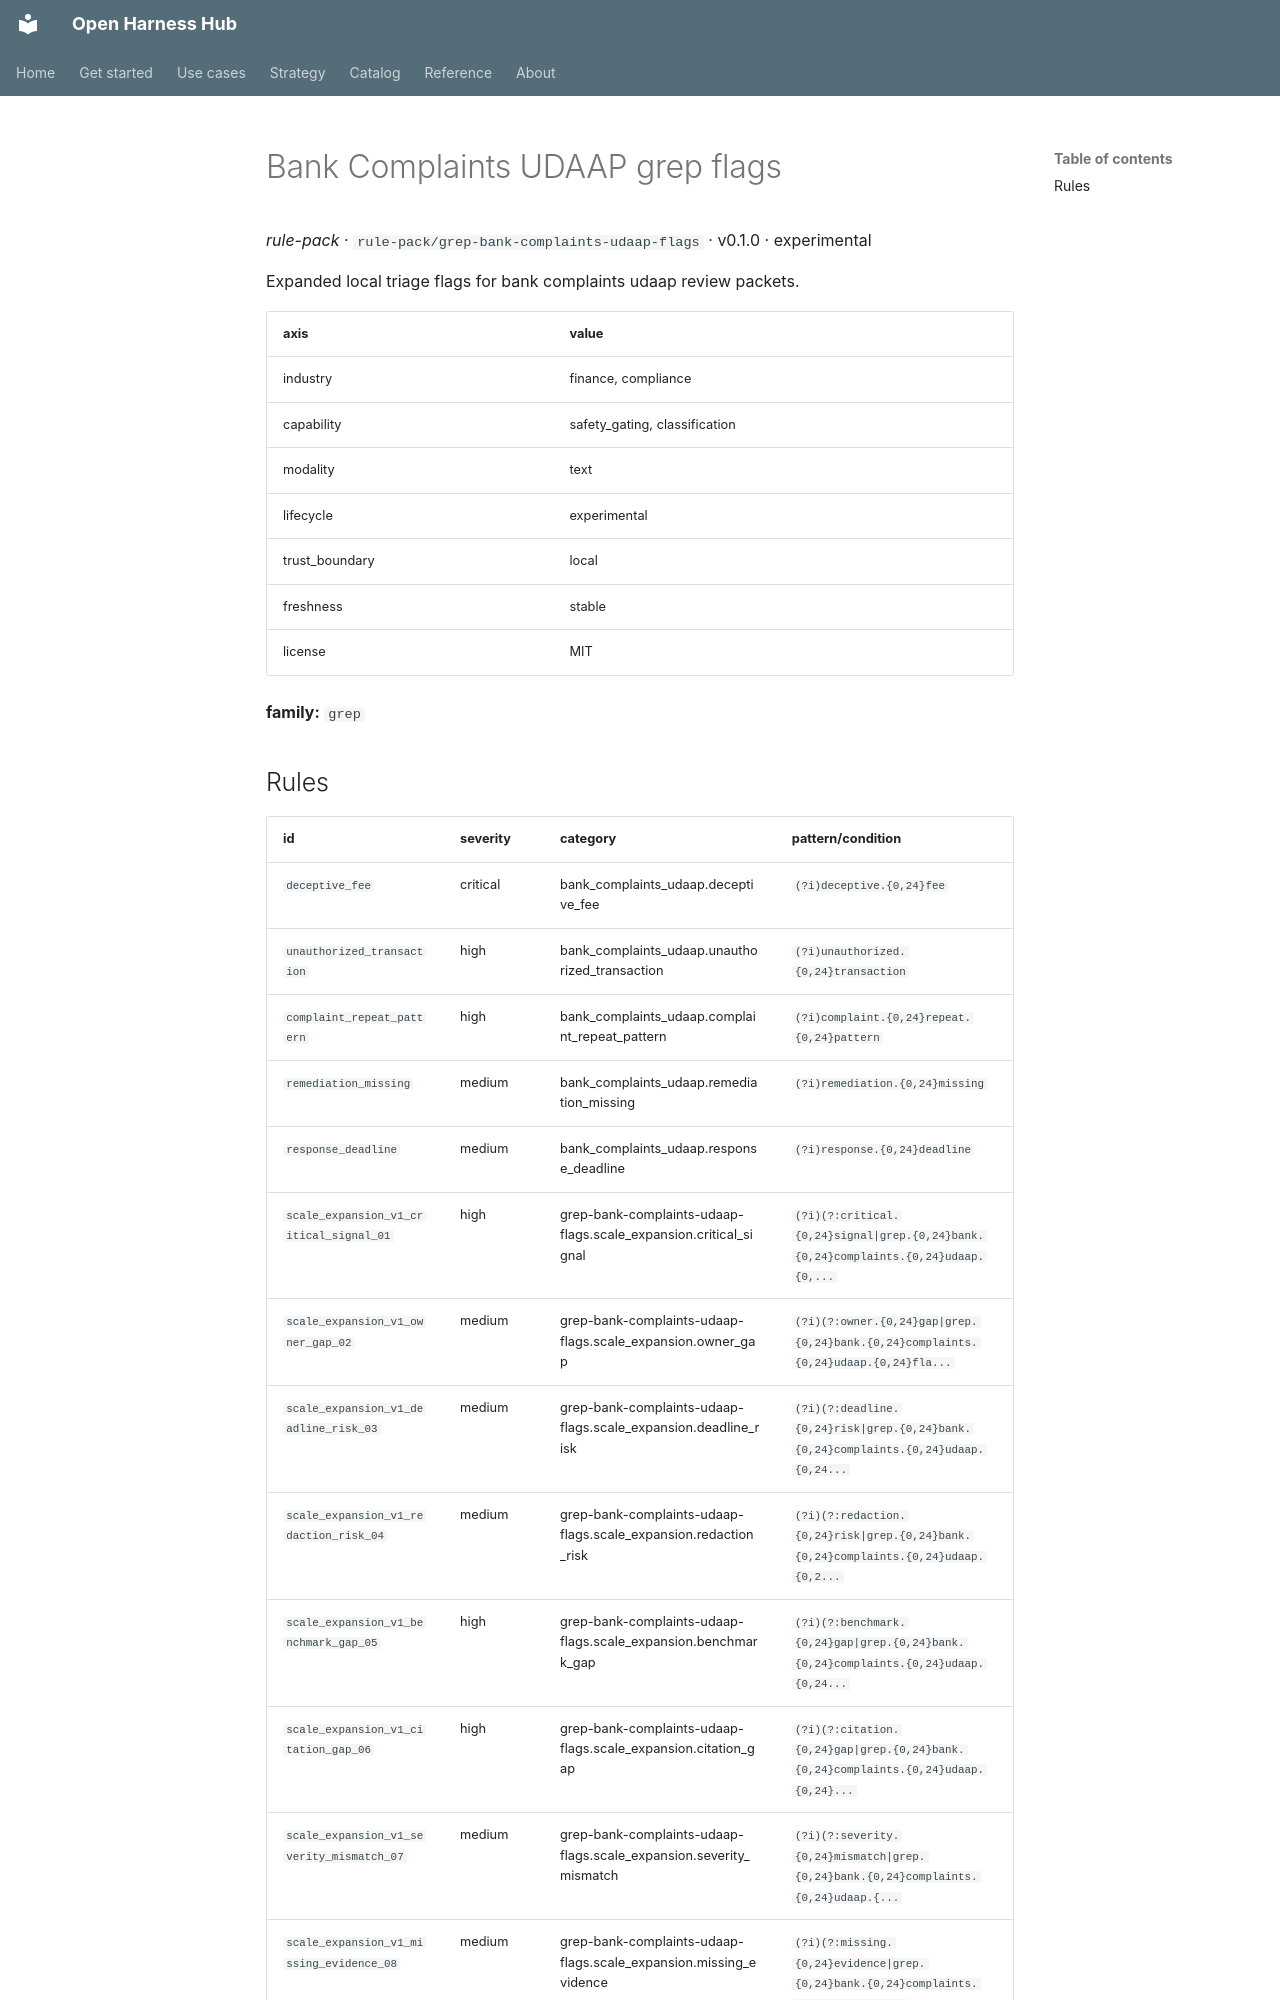

repository: Amarel-Taylor-Scott/open-harness-hub · page: catalog/rule-pack_grep-bank-complaints-udaap-flags/index.html · generator: mkdocs

# Bank Complaints UDAAP grep flags

*rule-pack* · `rule-pack/grep-bank-complaints-udaap-flags` · v0.1.0 · experimental

Expanded local triage flags for bank complaints udaap review packets.

| axis | value |
|---|---|
| industry | finance, compliance |
| capability | safety_gating, classification |
| modality | text |
| lifecycle | experimental |
| trust_boundary | local |
| freshness | stable |
| license | MIT |



**family:** `grep`
